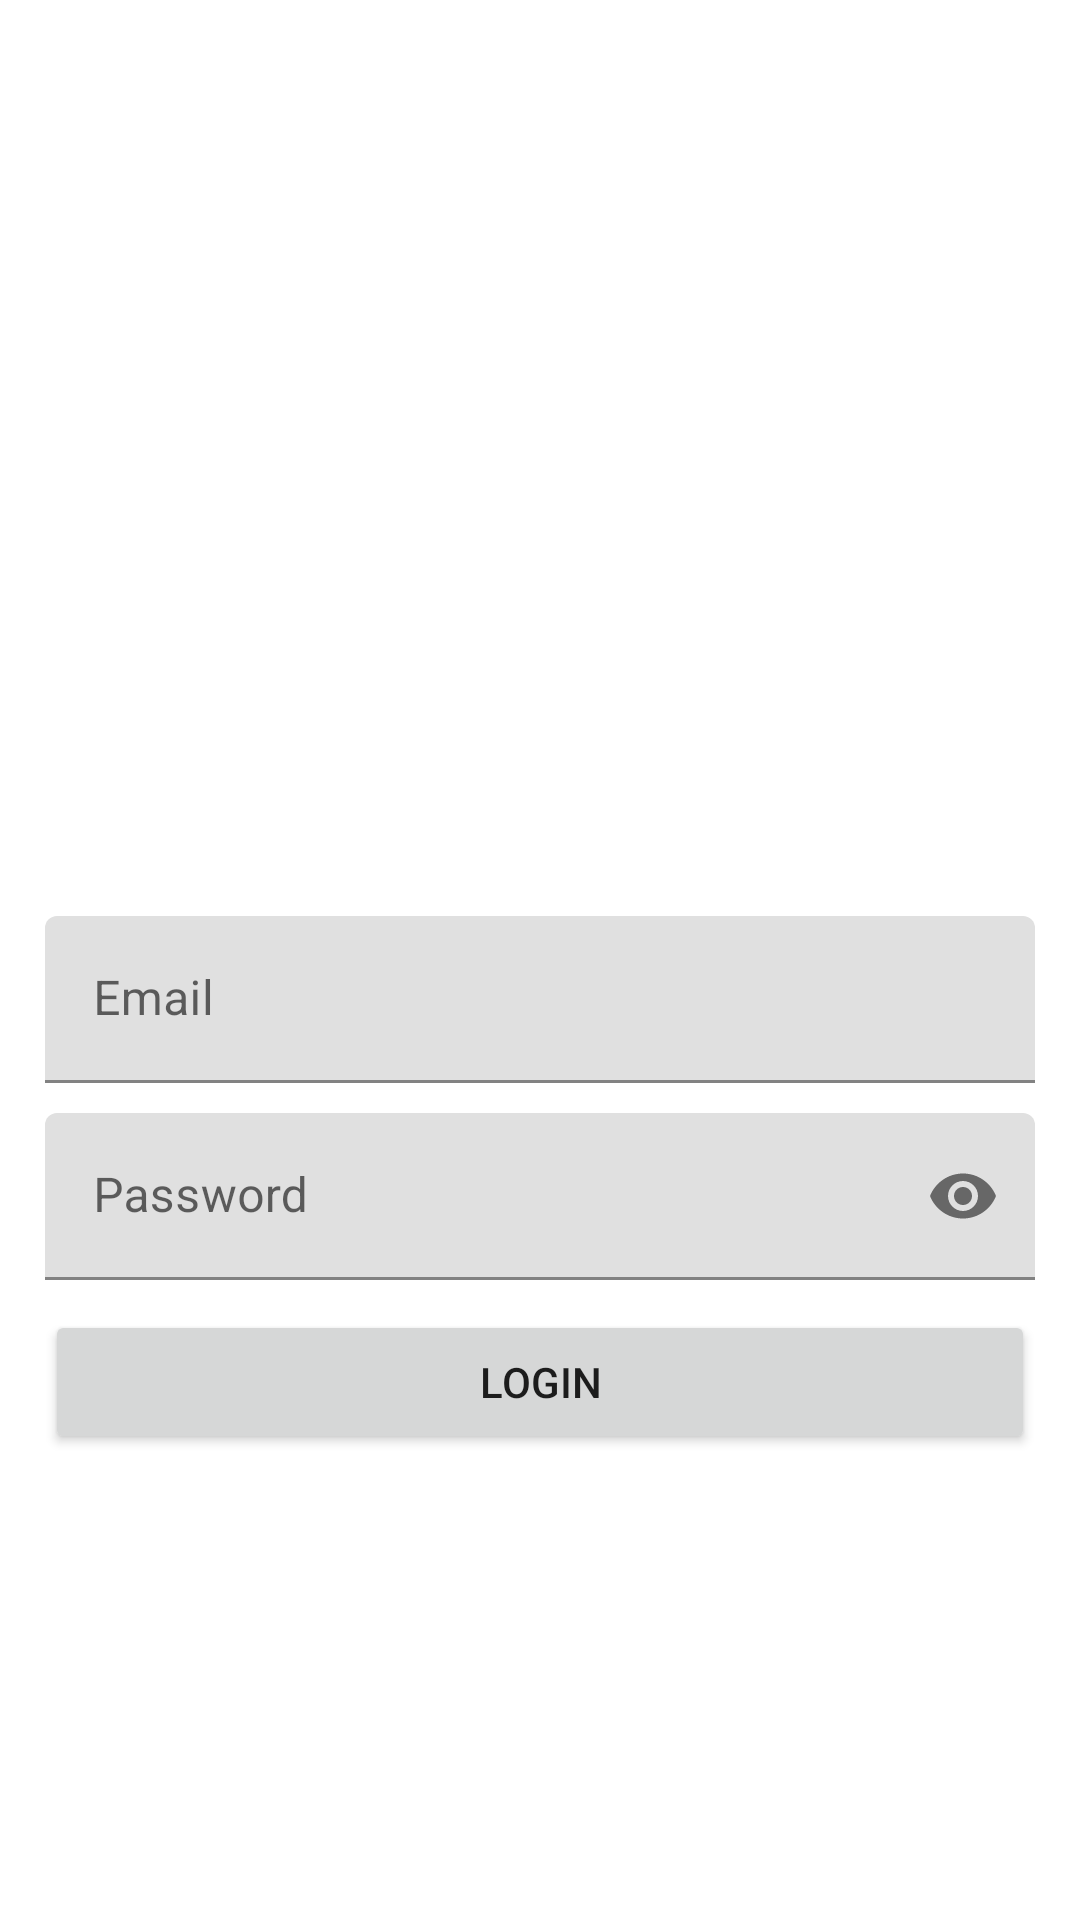

Layout XML and referenced resources for this Android screen:
<!-- AndroidManifest.xml: application theme Theme.HBDResidentsAdmin -->
<!-- res/layout/activity_login.xml -->
<?xml version="1.0" encoding="utf-8"?>
<ScrollView xmlns:android="http://schemas.android.com/apk/res/android"
    xmlns:app="http://schemas.android.com/apk/res-auto"
    xmlns:tools="http://schemas.android.com/tools"
    android:layout_width="match_parent"
    android:layout_height="match_parent"
    android:fillViewport="true"
    tools:context=".LoginActivity">

    <LinearLayout
        android:layout_width="match_parent"
        android:layout_height="match_parent"
        android:gravity="center"
        android:orientation="vertical"
        android:padding="15sp">

        <ImageView
            android:layout_width="100dp"
            android:layout_height="100dp"
            android:layout_margin="25sp"
            android:src="@drawable/logo" />

        <com.google.android.material.textfield.TextInputLayout
            android:id="@+id/email"
            android:layout_width="match_parent"
            android:layout_height="wrap_content"
            android:hint="Email">

            <com.google.android.material.textfield.TextInputEditText
                android:layout_width="match_parent"
                android:layout_height="match_parent"
                android:inputType="textEmailAddress" />

        </com.google.android.material.textfield.TextInputLayout>

        <com.google.android.material.textfield.TextInputLayout
            android:id="@+id/password"
            android:layout_width="match_parent"
            android:layout_height="wrap_content"
            android:layout_marginTop="10sp"
            app:passwordToggleEnabled="true"
            android:hint="Password">

            <com.google.android.material.textfield.TextInputEditText
                android:layout_width="match_parent"
                android:layout_height="match_parent"
                android:inputType="textPassword" />

        </com.google.android.material.textfield.TextInputLayout>

        <Button
            android:id="@+id/login"
            android:layout_width="match_parent"
            android:layout_height="wrap_content"
            android:layout_marginTop="10sp"
            android:text="Login" />

    </LinearLayout>

</ScrollView>
<!-- resources referenced by this layout -->
<resources>
  <style name="Theme.HBDResidentsAdmin" parent="Theme.MaterialComponents.Light.NoActionBar">
          
          <item name="colorPrimary">@color/primary</item>
          <item name="colorPrimaryVariant">@color/primary</item>
          <item name="colorOnPrimary">@color/white</item>
          
          <item name="colorSecondary">@color/secondary</item>
          <item name="colorSecondaryVariant">@color/secondary</item>
          <item name="colorOnSecondary">@color/black</item>
          
          <item name="android:statusBarColor">?attr/colorPrimaryVariant</item>
          
      </style>
  <color name="primary">#38B6FF</color>
  <color name="white">#FFFFFFFF</color>
  <color name="secondary">#FE5F55</color>
  <color name="black">#FF000000</color>
</resources>
